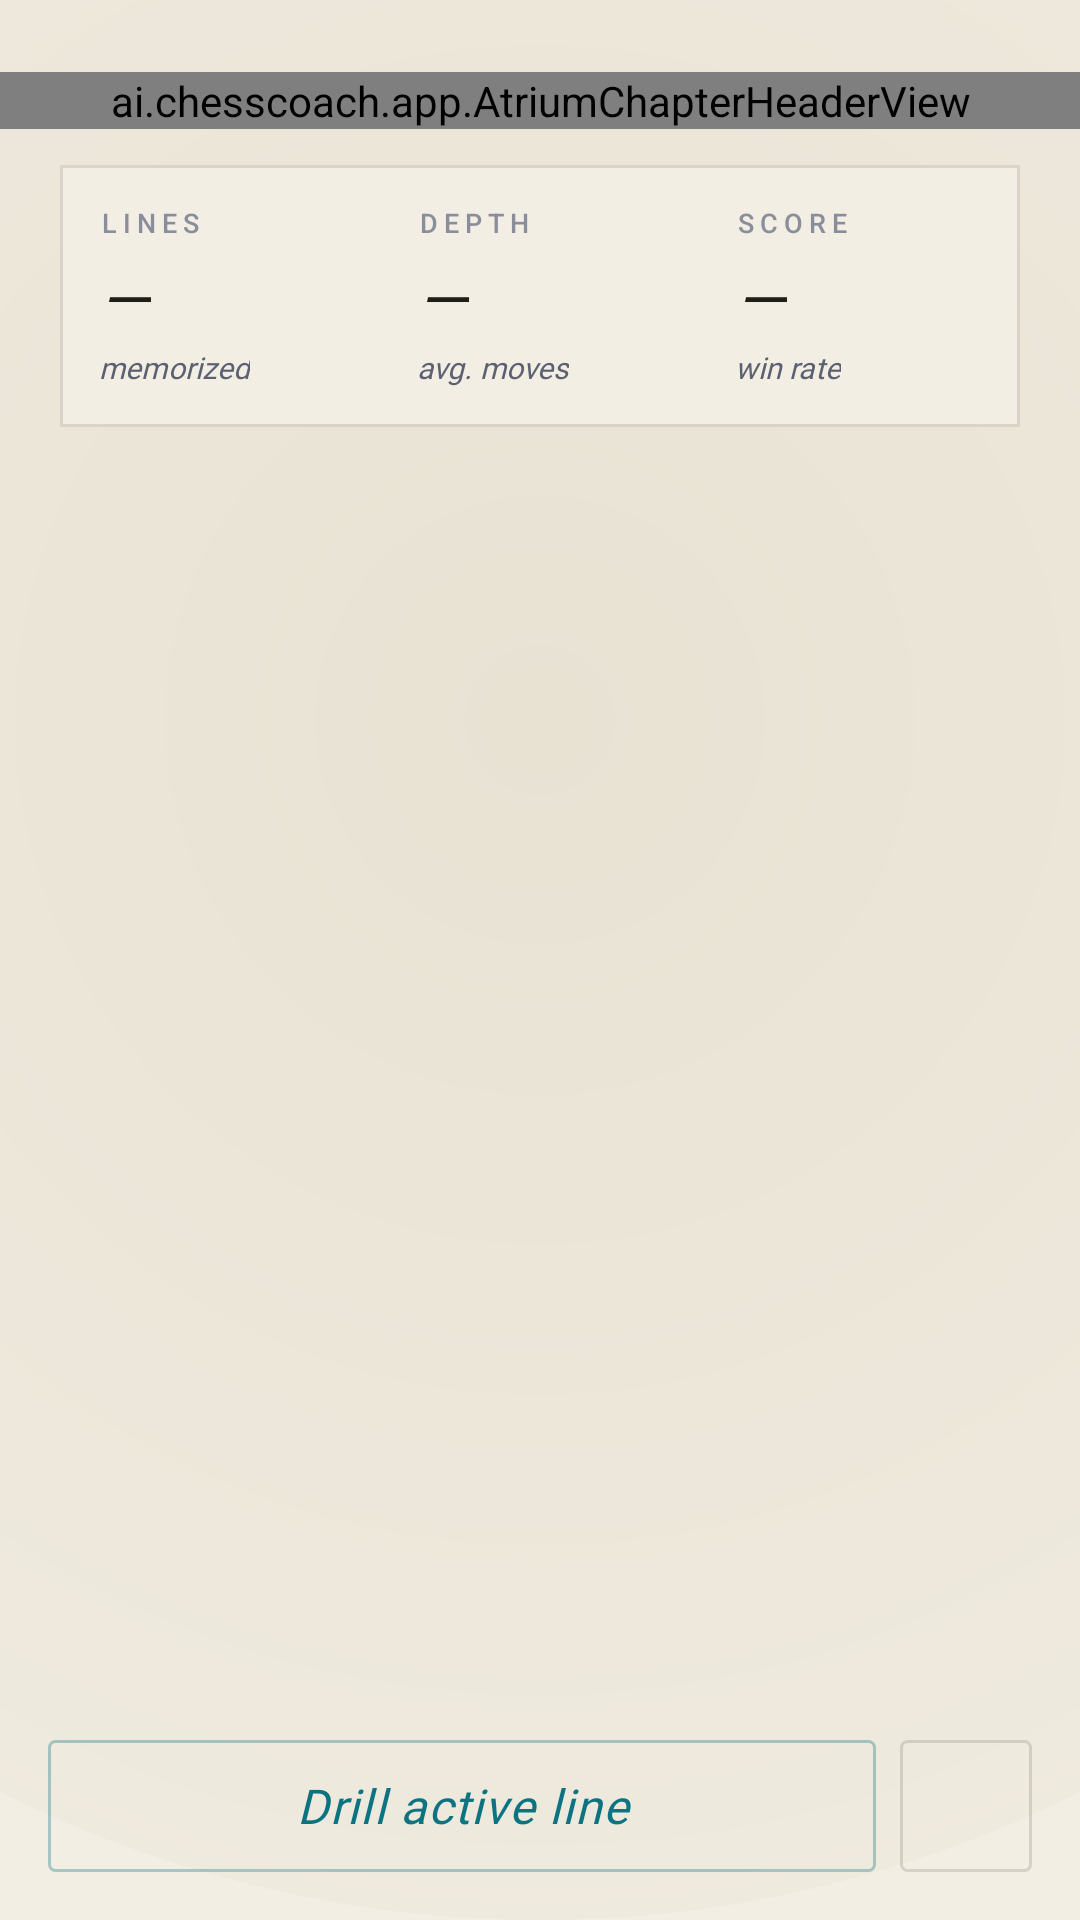

Reconstruct the res/layout file that produces this screen, plus the resources it refers to.
<!-- AndroidManifest.xml: application theme Theme.Cereveon.Atrium -->
<!-- res/layout/activity_openings.xml -->
<?xml version="1.0" encoding="utf-8"?>
<androidx.constraintlayout.widget.ConstraintLayout
    xmlns:android="http://schemas.android.com/apk/res/android"
    xmlns:app="http://schemas.android.com/apk/res-auto"
    xmlns:tools="http://schemas.android.com/tools"
    android:layout_width="match_parent"
    android:layout_height="match_parent"
    android:background="@drawable/bg_atrium_gradient">

    
    <ai.chesscoach.app.AtriumChapterHeaderView
        android:id="@+id/openingsHeader"
        android:layout_width="match_parent"
        android:layout_height="wrap_content"
        android:layout_marginTop="@dimen/atrium_space_24"
        android:paddingStart="@dimen/atrium_space_24"
        android:paddingEnd="@dimen/atrium_space_24"
        app:atriumKicker="Repertoire · as White"
        app:atriumTitle="Your Opening Book"
        app:layout_constraintTop_toTopOf="parent" />

    
    <LinearLayout
        android:id="@+id/openingsStats"
        android:layout_width="match_parent"
        android:layout_height="wrap_content"
        android:layout_marginStart="@dimen/atrium_space_20"
        android:layout_marginEnd="@dimen/atrium_space_20"
        android:layout_marginTop="@dimen/atrium_space_12"
        android:orientation="horizontal"
        android:background="@color/atrium_hairline"
        android:padding="1dp"
        app:layout_constraintTop_toBottomOf="@+id/openingsHeader">

        <LinearLayout
            android:layout_width="0dp"
            android:layout_height="wrap_content"
            android:layout_weight="1"
            android:orientation="vertical"
            android:background="@color/atrium_bg_base"
            android:padding="@dimen/atrium_space_12">

            <TextView
                android:layout_width="wrap_content"
                android:layout_height="wrap_content"
                android:textAppearance="@style/Atrium.Kicker"
                android:text="Lines" />

            <TextView
                android:id="@+id/openingsStatLines"
                style="@style/Atrium.OpeningsStat.Value"
                android:text="—"
                tools:text="4" />

            <TextView
                style="@style/Atrium.OpeningsStat.Sub"
                android:text="memorized" />

        </LinearLayout>

        <LinearLayout
            android:layout_width="0dp"
            android:layout_height="wrap_content"
            android:layout_weight="1"
            android:orientation="vertical"
            android:background="@color/atrium_bg_base"
            android:padding="@dimen/atrium_space_12">

            <TextView
                android:layout_width="wrap_content"
                android:layout_height="wrap_content"
                android:textAppearance="@style/Atrium.Kicker"
                android:text="Depth" />

            <TextView
                android:id="@+id/openingsStatDepth"
                style="@style/Atrium.OpeningsStat.Value"
                android:text="—"
                tools:text="12" />

            <TextView
                style="@style/Atrium.OpeningsStat.Sub"
                android:text="avg. moves" />

        </LinearLayout>

        <LinearLayout
            android:layout_width="0dp"
            android:layout_height="wrap_content"
            android:layout_weight="1"
            android:orientation="vertical"
            android:background="@color/atrium_bg_base"
            android:padding="@dimen/atrium_space_12">

            <TextView
                android:layout_width="wrap_content"
                android:layout_height="wrap_content"
                android:textAppearance="@style/Atrium.Kicker"
                android:text="Score" />

            <TextView
                android:id="@+id/openingsStatScore"
                style="@style/Atrium.OpeningsStat.Value"
                android:text="—"
                tools:text="68%" />

            <TextView
                style="@style/Atrium.OpeningsStat.Sub"
                android:text="win rate" />

        </LinearLayout>

    </LinearLayout>

    
    <LinearLayout
        android:id="@+id/openingsFooter"
        android:layout_width="match_parent"
        android:layout_height="wrap_content"
        android:layout_marginStart="@dimen/atrium_space_16"
        android:layout_marginEnd="@dimen/atrium_space_16"
        android:layout_marginBottom="@dimen/atrium_space_16"
        android:orientation="horizontal"
        android:gravity="center_vertical"
        app:layout_constraintBottom_toBottomOf="parent">

        <Button
            android:id="@+id/btnOpeningsDrill"
            style="@style/Atrium.Button.Primary"
            android:layout_width="0dp"
            android:layout_height="@dimen/atrium_tap_target"
            android:layout_weight="1"
            android:text="Drill active line" />

        <Space
            android:layout_width="@dimen/atrium_space_8"
            android:layout_height="0dp" />

        <Button
            android:id="@+id/btnOpeningsAdd"
            style="@style/Atrium.Button.Secondary"
            android:layout_width="@dimen/atrium_tap_target"
            android:layout_height="@dimen/atrium_tap_target"
            android:text="+" />

    </LinearLayout>

    
    <ScrollView
        android:id="@+id/openingsScroll"
        android:layout_width="match_parent"
        android:layout_height="0dp"
        android:layout_marginTop="@dimen/atrium_space_16"
        android:layout_marginBottom="@dimen/atrium_space_8"
        android:fillViewport="true"
        app:layout_constraintTop_toBottomOf="@+id/openingsStats"
        app:layout_constraintBottom_toTopOf="@+id/openingsFooter">

        <LinearLayout
            android:id="@+id/openingsCardContainer"
            android:layout_width="match_parent"
            android:layout_height="wrap_content"
            android:orientation="vertical"
            android:paddingStart="@dimen/atrium_space_20"
            android:paddingEnd="@dimen/atrium_space_20"
            android:paddingBottom="@dimen/atrium_space_16" />

    </ScrollView>

</androidx.constraintlayout.widget.ConstraintLayout>
<!-- resources referenced by this layout -->
<resources>
  <color name="atrium_bg_base">#0A0A10</color>
  <color name="atrium_hairline">#14FFFFFF</color>
  <dimen name="atrium_space_12">12dp</dimen>
  <dimen name="atrium_space_16">16dp</dimen>
  <dimen name="atrium_space_20">20dp</dimen>
  <dimen name="atrium_space_24">24dp</dimen>
  <dimen name="atrium_space_8">8dp</dimen>
  <dimen name="atrium_tap_target">44dp</dimen>
  <!-- drawable bg_atrium_gradient (drawable) -->
  <?xml version="1.0" encoding="utf-8"?>
  <layer-list xmlns:android="http://schemas.android.com/apk/res/android">
      
      <item>
          <shape android:shape="rectangle">
              <solid android:color="@color/atrium_bg_base" />
          </shape>
      </item>
      
      <item android:gravity="bottom|center_horizontal">
          <shape android:shape="oval">
              <gradient
                  android:type="radial"
                  android:gradientRadius="600dp"
                  android:startColor="@color/atrium_bg_gradient_top"
                  android:endColor="@color/atrium_bg_base" />
              <size android:width="800dp" android:height="800dp" />
          </shape>
      </item>
  </layer-list>
  <style name="Atrium.Button.Secondary" parent="Atrium.Button.Primary">
          <item name="android:background">@drawable/btn_atrium_secondary</item>
          <item name="android:textColor">@color/atrium_ink</item>
          <item name="android:textSize">20sp</item>
      </style>
  <style name="Atrium.Kicker" parent="TextAppearance.Material3.LabelSmall">
          
          <item name="android:fontFamily">@font/jetbrains_mono</item>
          <item name="android:textFontWeight" tools:targetApi="p">500</item>
          <item name="android:textSize">9sp</item>
          <item name="android:letterSpacing">0.222</item>
          <item name="android:textAllCaps">true</item>
          <item name="android:textColor">@color/atrium_dim</item>
      </style>
  <style name="Atrium.OpeningsStat.Sub" parent="">
          <item name="android:layout_width">wrap_content</item>
          <item name="android:layout_height">wrap_content</item>
          <item name="android:layout_marginTop">2dp</item>
          <item name="android:fontFamily">@font/inter</item>
          <item name="android:textStyle">italic</item>
          <item name="android:textSize">10sp</item>
          <item name="android:textColor">@color/atrium_muted</item>
      </style>
  <style name="Atrium.OpeningsStat.Value" parent="">
          <item name="android:layout_width">wrap_content</item>
          <item name="android:layout_height">wrap_content</item>
          <item name="android:layout_marginTop">@dimen/atrium_space_4</item>
          <item name="android:fontFamily">@font/cormorant_garamond</item>
          <item name="android:textStyle">italic</item>
          <item name="android:textSize">22sp</item>
          <item name="android:textColor">@color/atrium_ink</item>
      </style>
  <color name="atrium_bg_gradient_top">#16141F</color>
  <color name="atrium_accent_cyan">#4FD9E5</color>
  <dimen name="atrium_corner_radius">2dp</dimen>
  <color name="atrium_ink">#F4EFE1</color>
  <color name="atrium_dim">#6B7080</color>
  <color name="atrium_muted">#9AA0B4</color>
  <dimen name="atrium_space_4">4dp</dimen>
  <color name="atrium_bg_surface">#0D0E14</color>
  <color name="atrium_accent_amber">#FFC069</color>
  <color name="atrium_hairline_strong">#1FFFFFFF</color>
  <style name="Atrium.Body" parent="TextAppearance.Material3.BodyLarge">
          <item name="android:fontFamily">@font/cormorant_garamond</item>
          <item name="android:textStyle">normal</item>
          <item name="android:textFontWeight" tools:targetApi="p">400</item>
          <item name="android:textSize">17sp</item>
          <item name="android:lineSpacingMultiplier">1.45</item>
          <item name="android:textColor">@color/atrium_ink</item>
      </style>
  <dimen name="atrium_hairline_thickness">1dp</dimen>
  <color name="atrium_accent_cyan_1a">#1A4FD9E5</color>
  <color name="atrium_accent_cyan_55">#554FD9E5</color>
</resources>
